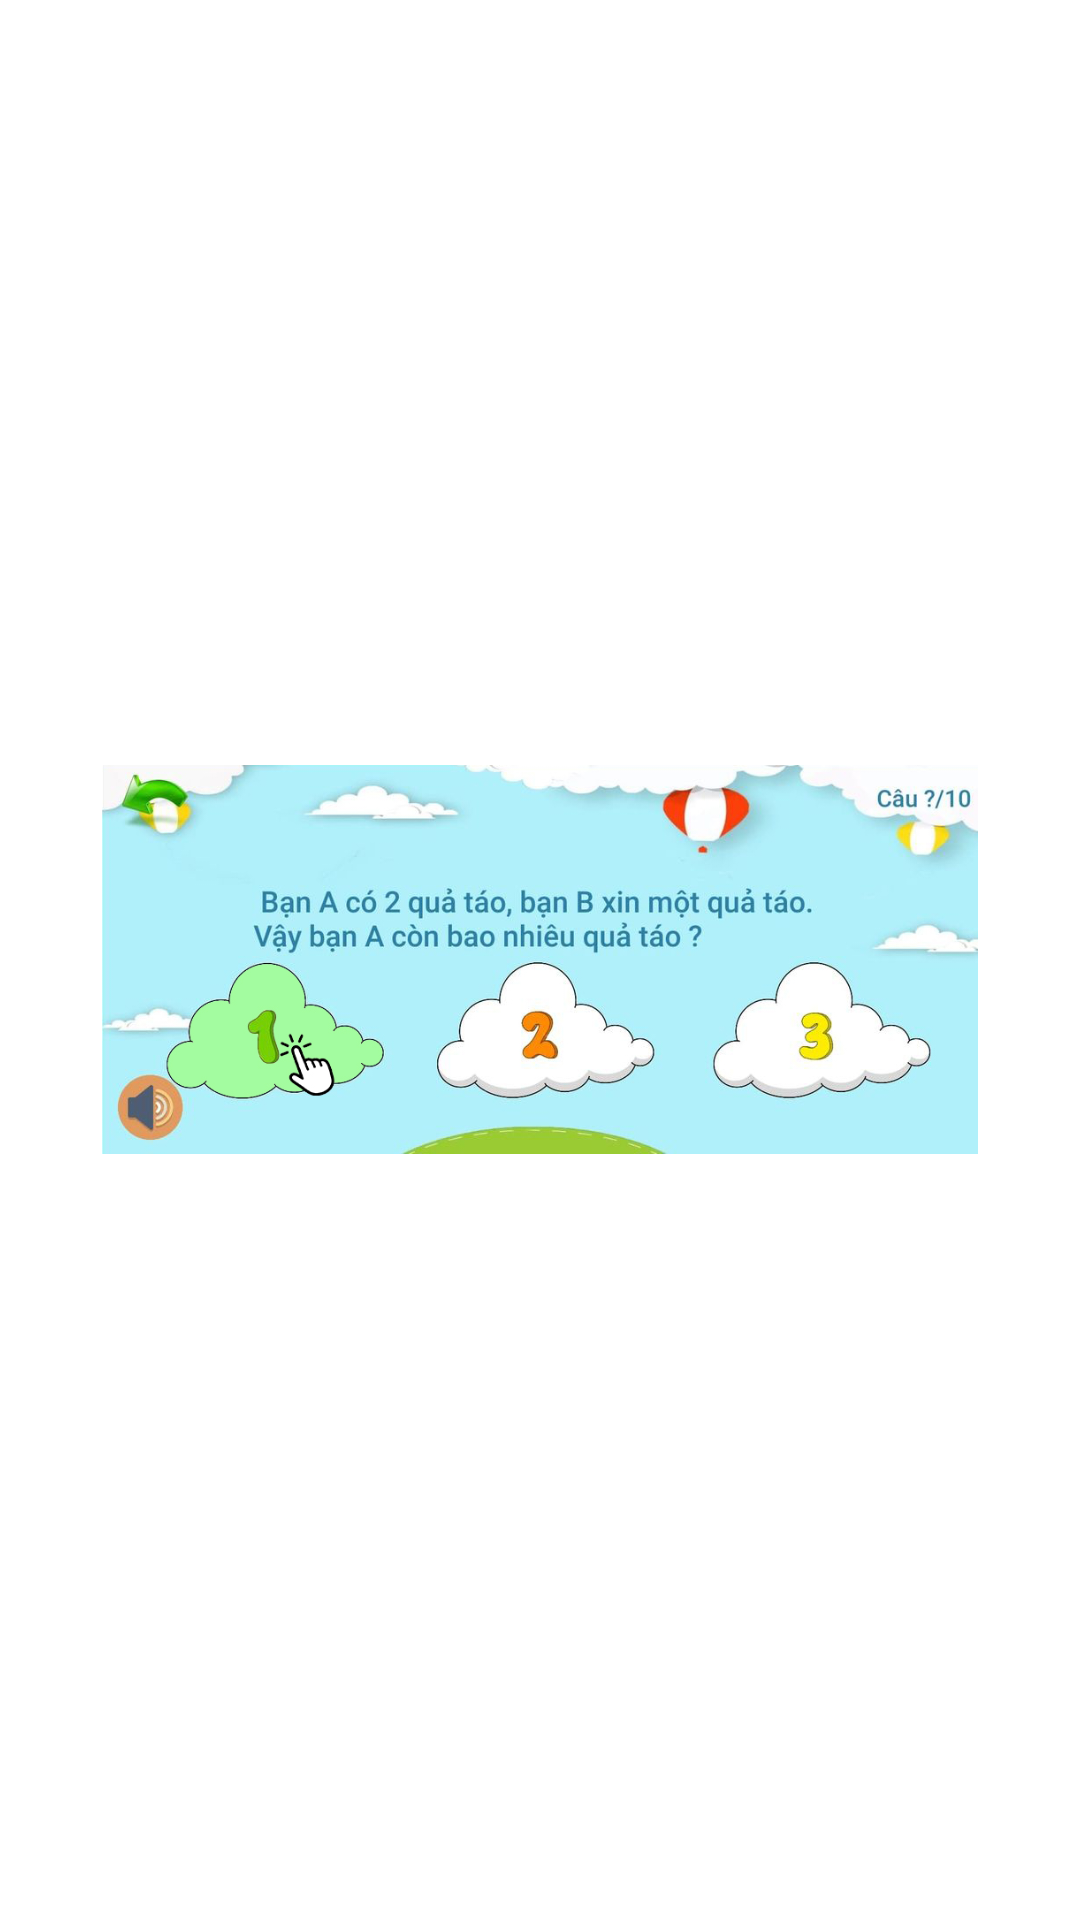

The Android layout XML behind this screen, and the referenced resources:
<!-- AndroidManifest.xml: application theme Theme.Huycode -->
<!-- res/layout/dialog_hddovui.xml -->
<?xml version="1.0" encoding="utf-8"?>
<LinearLayout xmlns:android="http://schemas.android.com/apk/res/android"
    android:layout_width="match_parent"
    android:layout_height="match_parent"
    android:gravity="center"
    android:orientation="vertical">

    <ImageView
        android:id="@+id/imageView2"
        android:layout_width="292dp"
        android:layout_height="159dp"
        android:src="@drawable/demo3" />
</LinearLayout>
<!-- resources referenced by this layout -->
<resources>
  <!-- drawable demo3: jpg bitmap (drawable, 176348 bytes) -->
  <style name="Theme.Huycode" parent="Theme.MaterialComponents.DayNight.NoActionBar">
          
          <item name="colorPrimary">@color/purple_500</item>
          <item name="colorPrimaryVariant">@color/purple_700</item>
          <item name="colorOnPrimary">@color/white</item>
          
          <item name="colorSecondary">@color/teal_200</item>
          <item name="colorSecondaryVariant">@color/teal_700</item>
          <item name="colorOnSecondary">@color/black</item>
          
          <item name="android:statusBarColor" tools:targetApi="l">?attr/colorPrimaryVariant</item>
          
      </style>
  <!-- not gathered from this repository: default colours our renderer supplied (Android Studio template values) -->
  <color name="purple_500">#FF6200EE</color>
  <color name="purple_700">#FF3700B3</color>
  <color name="teal_200">#FF03DAC5</color>
  <color name="teal_700">#FF018786</color>
  <color name="black">#FF000000</color>
  <color name="white">#FFFFFFFF</color>
</resources>
